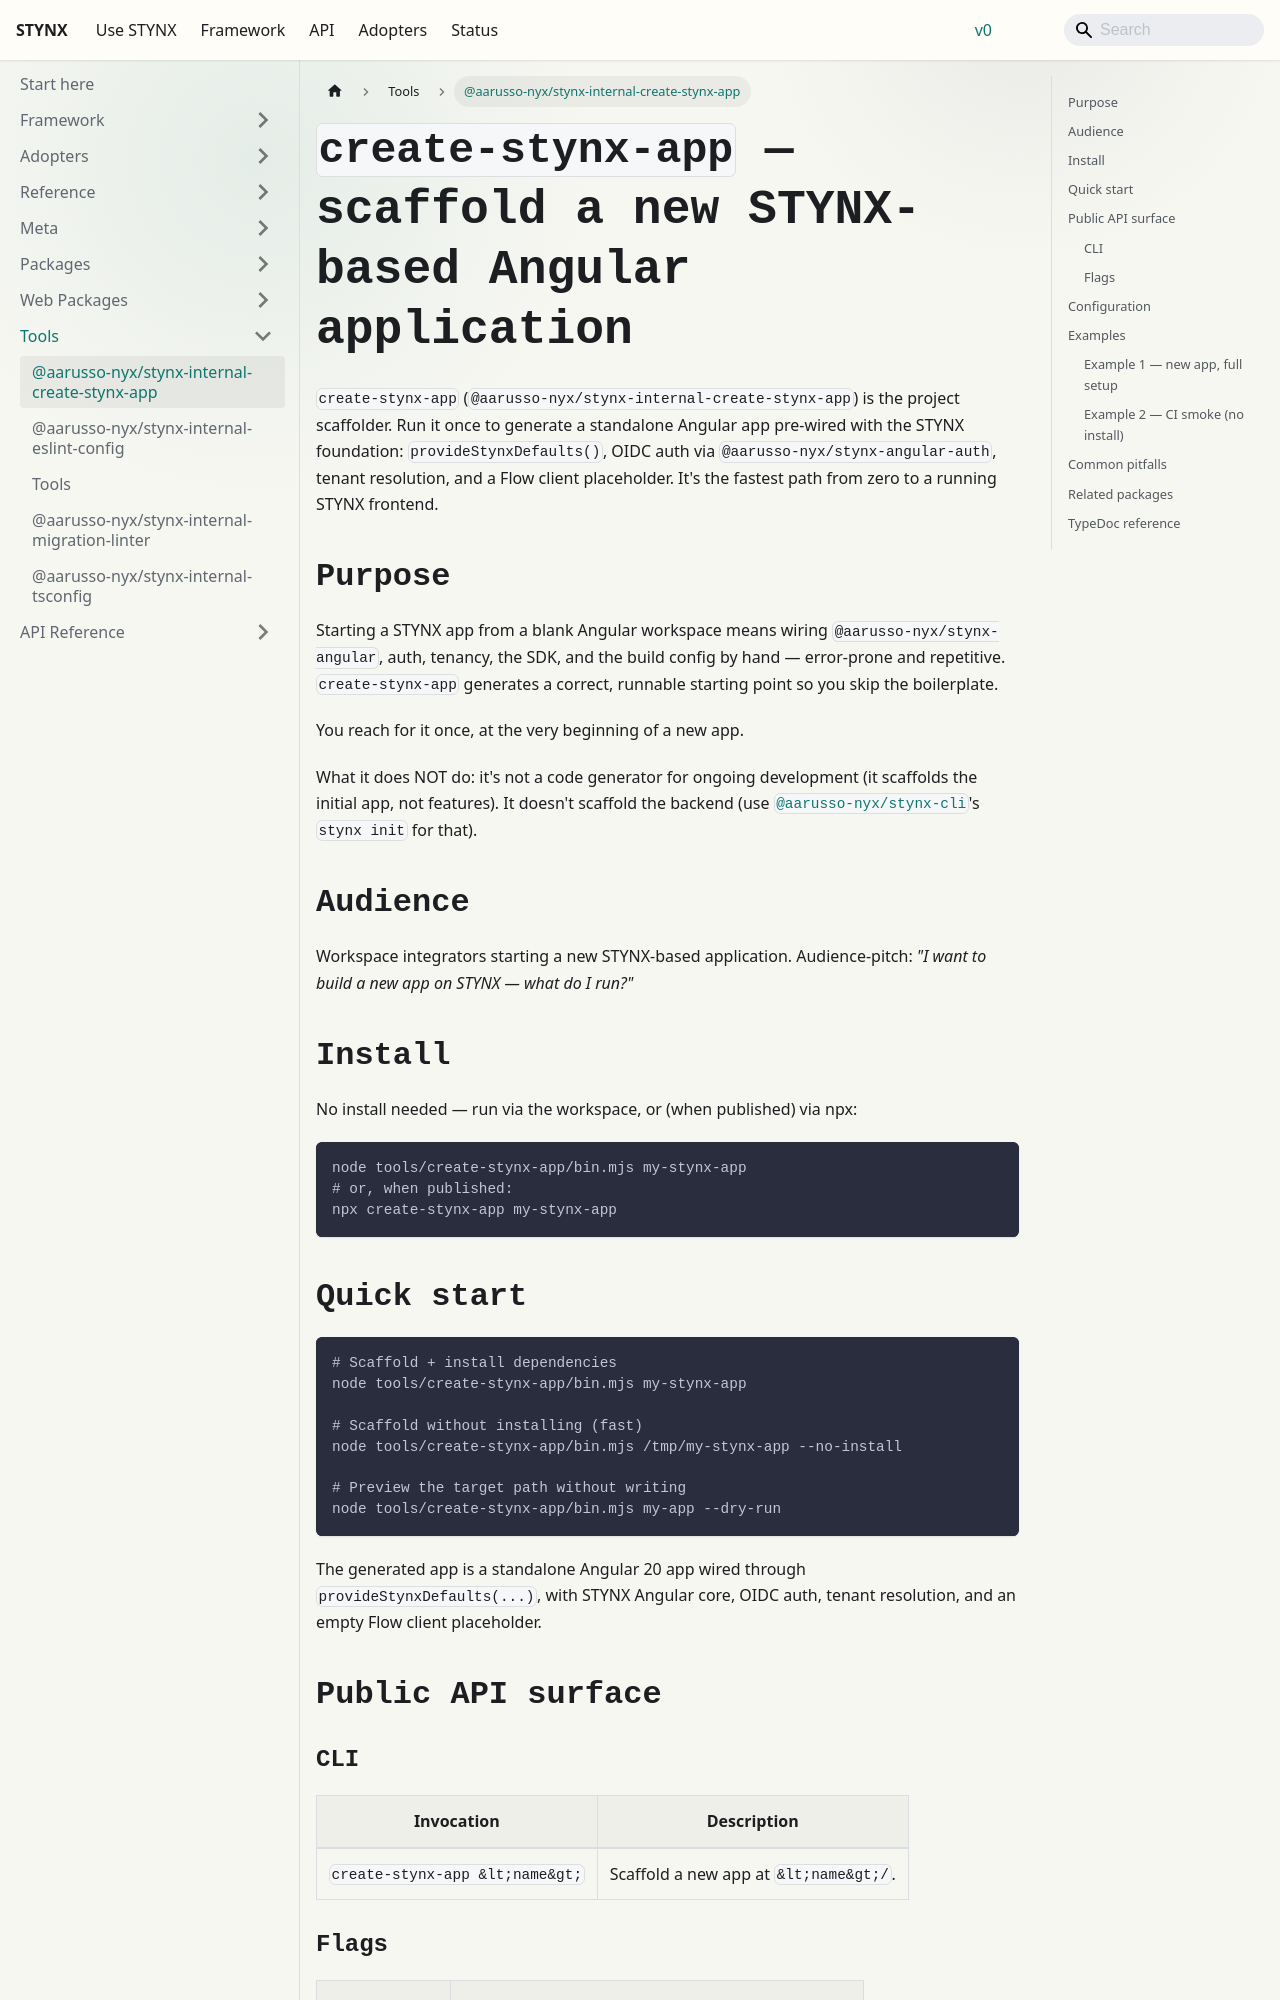

repository: aarusso-nyx/stynx · page: docs/tools/create-stynx-app/index.html · generator: docusaurus

# `create-stynx-app` — scaffold a new STYNX-based Angular application

`create-stynx-app` (`@aarusso-nyx/stynx-internal-create-stynx-app`) is the project scaffolder. Run it once to generate a standalone Angular app pre-wired with the STYNX foundation: `provideStynxDefaults()`, OIDC auth via `@aarusso-nyx/stynx-angular-auth`, tenant resolution, and a Flow client placeholder. It's the fastest path from zero to a running STYNX frontend.

## Purpose

Starting a STYNX app from a blank Angular workspace means wiring `@aarusso-nyx/stynx-angular`, auth, tenancy, the SDK, and the build config by hand — error-prone and repetitive. `create-stynx-app` generates a correct, runnable starting point so you skip the boilerplate.

You reach for it once, at the very beginning of a new app.

What it does NOT do: it's not a code generator for ongoing development (it scaffolds the initial app, not features). It doesn't scaffold the backend (use [`@aarusso-nyx/stynx-cli`](/docs/packages/cli/)'s `stynx init` for that).

## Audience

Workspace integrators starting a new STYNX-based application. Audience-pitch: _"I want to build a new app on STYNX — what do I run?"_

## Install

No install needed — run via the workspace, or (when published) via npx:

```bash
node tools/create-stynx-app/bin.mjs my-stynx-app
# or, when published:
npx create-stynx-app my-stynx-app
```

## Quick start

```bash
# Scaffold + install dependencies
node tools/create-stynx-app/bin.mjs my-stynx-app

# Scaffold without installing (fast)
node tools/create-stynx-app/bin.mjs /tmp/my-stynx-app --no-install

# Preview the target path without writing
node tools/create-stynx-app/bin.mjs my-app --dry-run
```

The generated app is a standalone Angular 20 app wired through `provideStynxDefaults(...)`, with STYNX Angular core, OIDC auth, tenant resolution, and an empty Flow client placeholder.

## Public API surface
